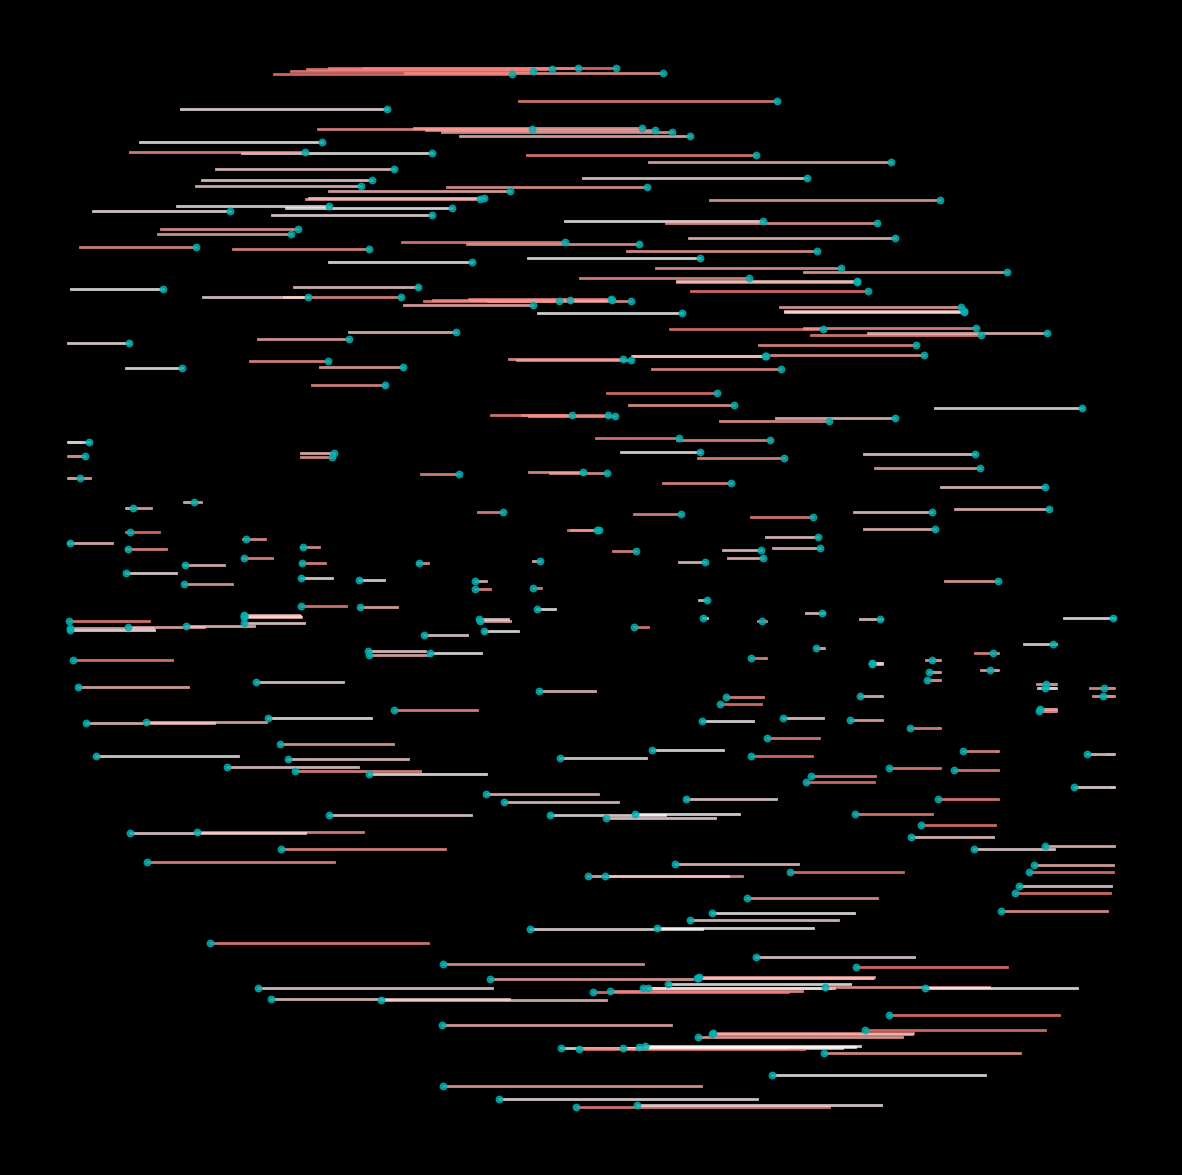

Reproduce this figure in Python. (Note: this script raises an exception after producing the figure.)
from __future__ import division
import matplotlib.pylab as plt
import numpy as np
from math import sin, cos, pi, tan, sqrt

T = np.random.uniform(0, 2 * pi, 580)
colors = ['#ff817a', '#ff8d87', '#ff9a94', '#ffa6a1', '#ffb3af', '#ffc0bc', '#ffccc9',
          '#ffd9d7', '#ffe5e4', '#fff2f1', '#ffffff']
colorslist = np.random.choice(colors, 580)


def plots(s, name):
    p = plt.figure(figsize=(15, 15), facecolor=(0, 0, 0), dpi=200)
    p = plt.axis('off')
    p = plt.xlim(-10, 10)
    p = plt.ylim(-10, 10)
    for m in range(1, 10):
        for k in range(m * 6 + 1):
            p = plt.plot([m * cos(T[k * m] + r)
                          for r in np.linspace(0, 0.5, 50)],
                         [m * sin(T[k * m] + r) for r in np.linspace(0, s, 50)],
                         color=colorslist[k * m], alpha=0.8, lw=2)
            p = plt.scatter([m * cos(T[k * m])], [m * sin(T[k * m])], s=22, zorder=10,
                            color='#00b0b0', alpha=0.8)
    p = plt.savefig(f'C:/Users/<user>/Pictures/RandomPlots/10112019/plot{name}.PNG',
                    facecolor='black')


n = 0
for i in np.linspace(0, 2, 180):
    plots(i, n)
    n += 1
